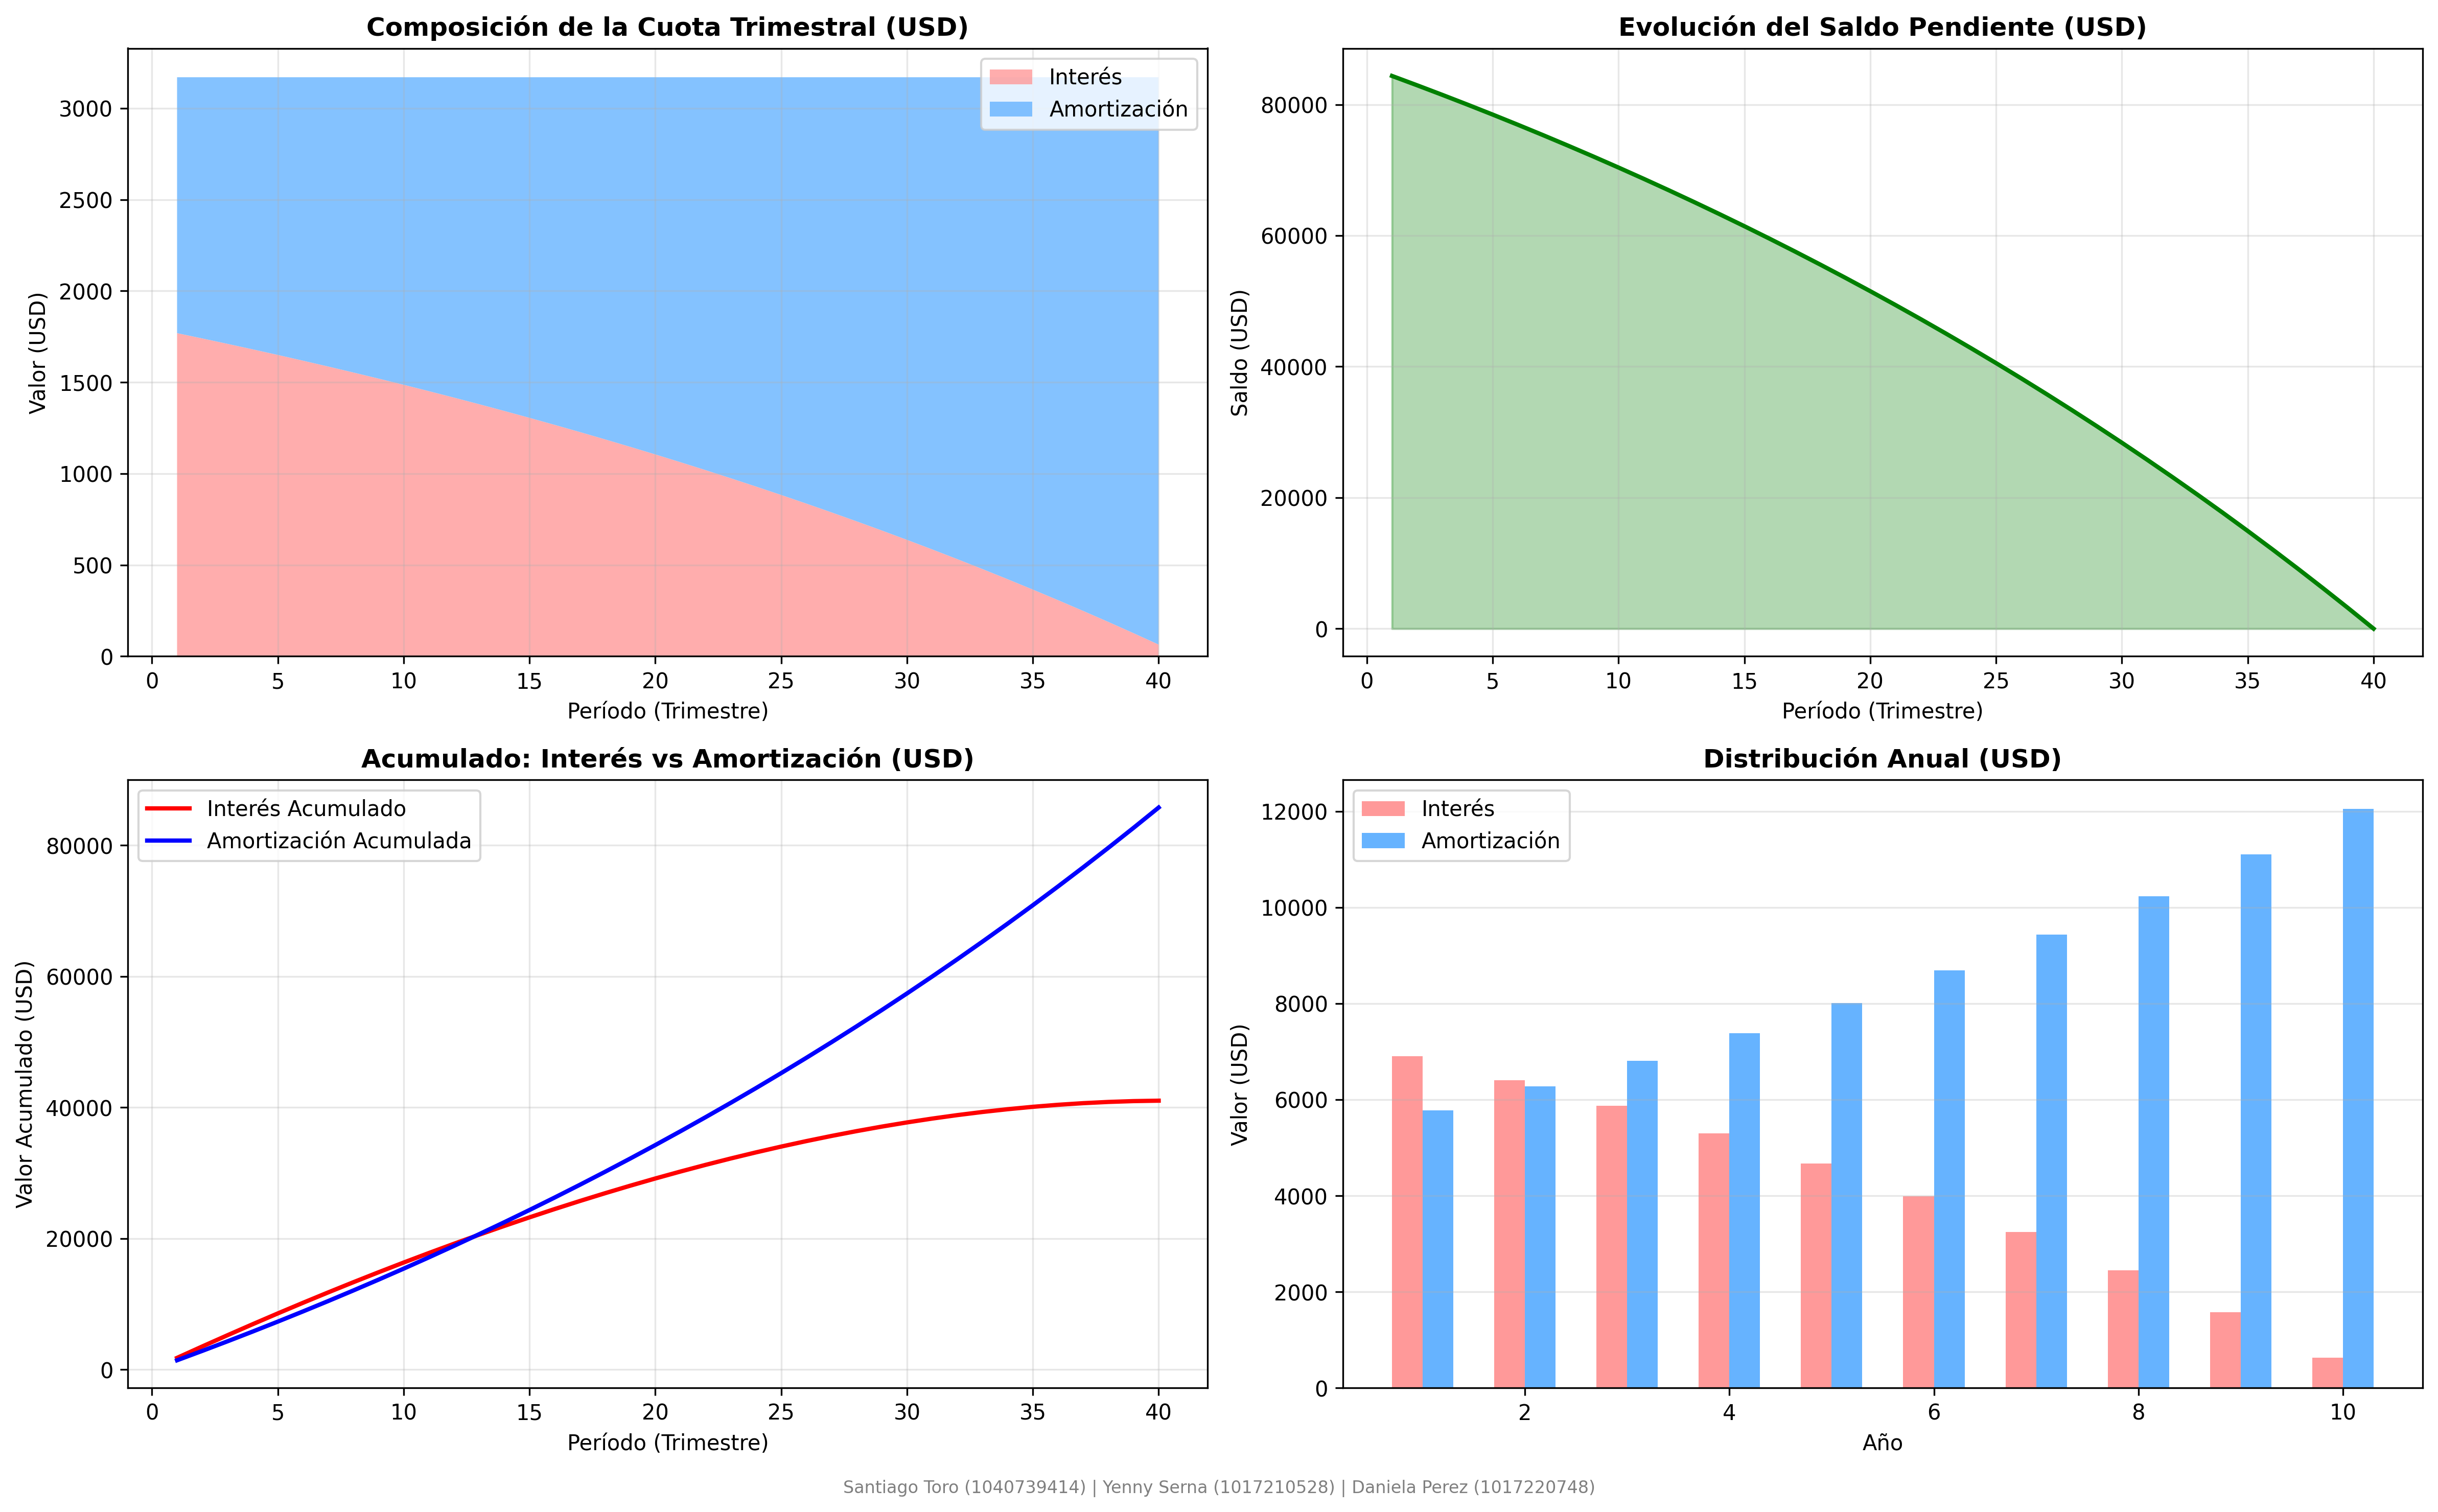

Values plotted in this chart, from the file beside it:
Periodo, Trimestre, Cuota_Total, Interes, Amortizacion, Saldo_Pendiente, Saldo_Acumulado_Amortizado, Anio
1, Año 1 - T1, 3170, 1769, 1401, 84363, 1401, 1
2, Año 1 - T2, 3170, 1740, 1430, 82933, 2830, 1
3, Año 1 - T3, 3170, 1710, 1459, 81474, 4290, 1
4, Año 1 - T4, 3170, 1680, 1489, 79985, 5779, 1
5, Año 2 - T1, 3170, 1650, 1520, 78465, 7299, 2
6, Año 2 - T2, 3170, 1618, 1551, 76914, 8850, 2
7, Año 2 - T3, 3170, 1586, 1583, 75330, 10433, 2
8, Año 2 - T4, 3170, 1554, 1616, 73714, 12049, 2
9, Año 3 - T1, 3170, 1520, 1649, 72065, 13698, 3
10, Año 3 - T2, 3170, 1486, 1683, 70382, 15382, 3
11, Año 3 - T3, 3170, 1452, 1718, 68664, 17100, 3
12, Año 3 - T4, 3170, 1416, 1753, 66911, 18853, 3
13, Año 4 - T1, 3170, 1380, 1790, 65121, 20643, 4
14, Año 4 - T2, 3170, 1343, 1826, 63294, 22469, 4
15, Año 4 - T3, 3170, 1305, 1864, 61430, 24333, 4
16, Año 4 - T4, 3170, 1267, 1903, 59528, 26236, 4
17, Año 5 - T1, 3170, 1228, 1942, 57586, 28178, 5
18, Año 5 - T2, 3170, 1188, 1982, 55604, 30160, 5
19, Año 5 - T3, 3170, 1147, 2023, 53581, 32183, 5
20, Año 5 - T4, 3170, 1105, 2065, 51517, 34247, 5
21, Año 6 - T1, 3170, 1063, 2107, 49409, 36354, 6
22, Año 6 - T2, 3170, 1019, 2151, 47259, 38505, 6
23, Año 6 - T3, 3170, 974.7, 2195, 45064, 40700, 6
24, Año 6 - T4, 3170, 929.4, 2240, 42824, 42940, 6
25, Año 7 - T1, 3170, 883.2, 2286, 40537, 45226, 7
26, Año 7 - T2, 3170, 836.1, 2334, 38204, 47560, 7
27, Año 7 - T3, 3170, 788, 2382, 35822, 49941, 7
28, Año 7 - T4, 3170, 738.8, 2431, 33391, 52372, 7
29, Año 8 - T1, 3170, 688.7, 2481, 30911, 54853, 8
30, Año 8 - T2, 3170, 637.5, 2532, 28378, 57385, 8
31, Año 8 - T3, 3170, 585.3, 2584, 25794, 59969, 8
32, Año 8 - T4, 3170, 532, 2638, 23157, 62607, 8
33, Año 9 - T1, 3170, 477.6, 2692, 20465, 65299, 9
34, Año 9 - T2, 3170, 422.1, 2748, 17717, 68047, 9
35, Año 9 - T3, 3170, 365.4, 2804, 14913, 70851, 9
36, Año 9 - T4, 3170, 307.6, 2862, 12051, 73713, 9
37, Año 10 - T1, 3170, 248.5, 2921, 9130, 76634, 10
38, Año 10 - T2, 3170, 188.3, 2981, 6148, 79615, 10
39, Año 10 - T3, 3170, 126.8, 3043, 3106, 82658, 10
40, Año 10 - T4, 3170, 64.05, 3106, 0.0, 85764, 10
